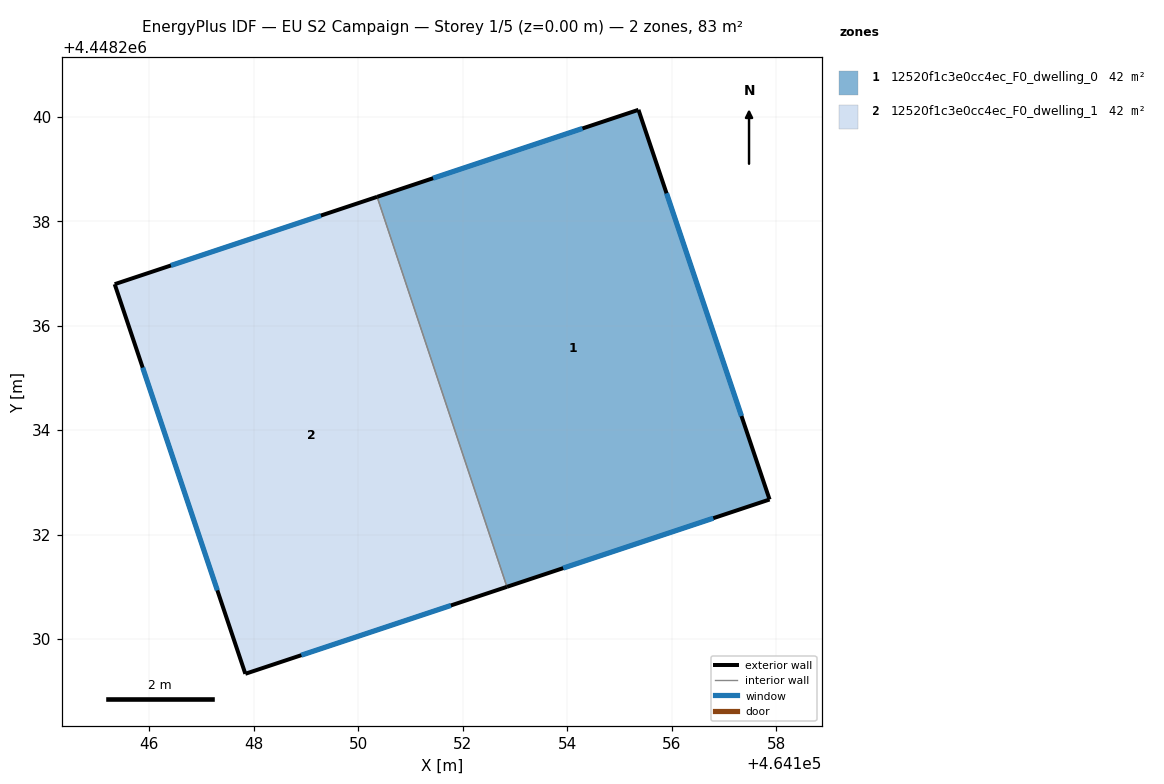
=== STOREY PLAN SPEC (per zone: floor XY polygon, exterior-wall plan segments, windows/doors) ===
zone 1: 12520f1c3e0cc4ec_F0_dwelling_0  (41.6 m²)
  floor: (464155.36, 4448240.13) (464157.87, 4448232.67) (464152.84, 4448231.00) (464150.36, 4448238.47)
  exterior wall: (464155.36, 4448240.13) – (464150.36, 4448238.47)  [5.3 m]
    window: (464154.29, 4448239.78) – (464151.43, 4448238.82)  [5.2 m²]
  exterior wall: (464157.87, 4448232.67) – (464155.36, 4448240.13)  [7.9 m]
    window: (464157.34, 4448234.27) – (464155.90, 4448238.53)  [7.7 m²]
  exterior wall: (464152.84, 4448231.00) – (464157.87, 4448232.67)  [5.3 m]
    window: (464153.92, 4448231.36) – (464156.80, 4448232.31)  [5.2 m²]
  interior walls: 1
zone 2: 12520f1c3e0cc4ec_F0_dwelling_1  (41.6 m²)
  floor: (464150.36, 4448238.47) (464152.84, 4448231.00) (464147.84, 4448229.33) (464145.34, 4448236.79)
  exterior wall: (464147.84, 4448229.33) – (464152.84, 4448231.00)  [5.3 m]
    window: (464148.91, 4448229.69) – (464151.77, 4448230.64)  [5.2 m²]
  exterior wall: (464145.34, 4448236.79) – (464147.84, 4448229.33)  [7.9 m]
    window: (464145.87, 4448235.20) – (464147.30, 4448230.93)  [7.7 m²]
  exterior wall: (464150.36, 4448238.47) – (464145.34, 4448236.79)  [5.3 m]
    window: (464149.28, 4448238.11) – (464146.41, 4448237.15)  [5.2 m²]
  interior walls: 1

=== DERIVED (storey summary) ===
Building: EU S2 Campaign
Storey: 1 of 5  (floor level z = 0.00 m)
Storey gross floor area: 83.2 m²
Zones on this storey: 2
  - 12520f1c3e0cc4ec_F0_dwelling_0: floor 41.6 m²; exterior wall 18.4 m (55.3 m²); 3 window(s) 18.1 m²; WWR 32.7%
  - 12520f1c3e0cc4ec_F0_dwelling_1: floor 41.6 m²; exterior wall 18.4 m (55.3 m²); 3 window(s) 18.1 m²; WWR 32.7%
Zone adjacency (shared interzone walls):
  - 12520f1c3e0cc4ec_F0_dwelling_0 ↔ 12520f1c3e0cc4ec_F0_dwelling_1